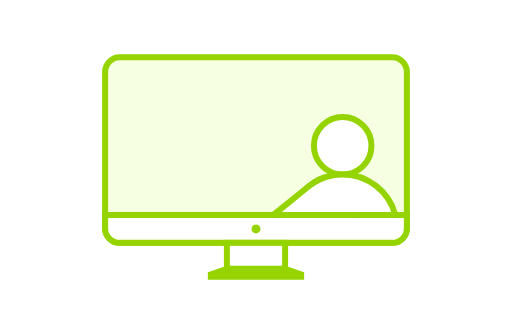
t = 0.00 s
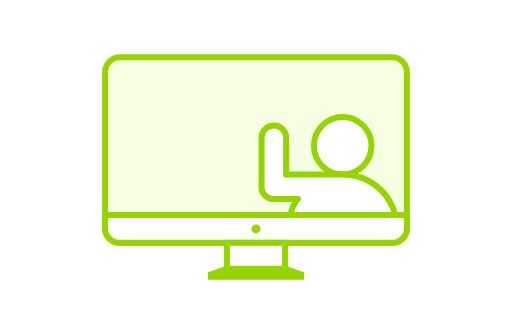
t = 0.92 s
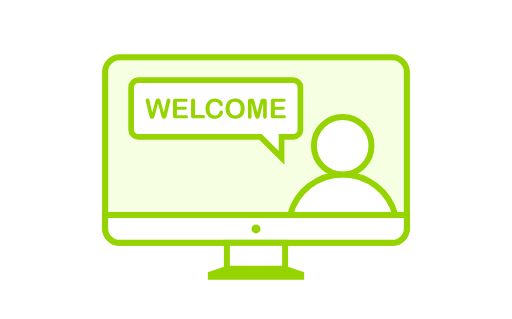
t = 1.83 s
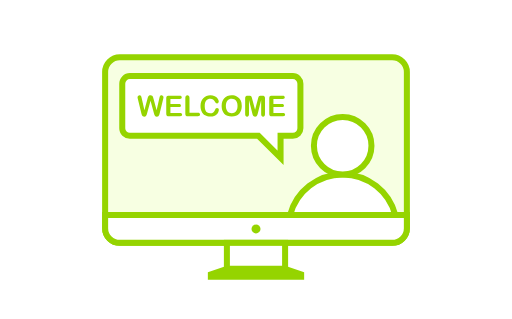
t = 2.75 s
t = 3.67 s: frame unchanged from t = 2.75 s, image omitted
t = 4.58 s: frame unchanged from t = 2.75 s, image omitted

The animated SVG that drew these frames (rendered in a browser with its animation timeline set to each time). Animation: 29 CSS @keyframes rules; one cycle of 5.50 s, repeats indefinitely.

<svg xmlns="http://www.w3.org/2000/svg" xmlns:xlink="http://www.w3.org/1999/xlink" viewBox="0 0 85 53">
<style>
/* <![CDATA[ */

#a1, #a2, #a3, #a4, #a5, #a6, #a7, #a8, #a9, #a10, #a11, #a12, #a13, #a14, #a15, #a16, #a17, #a18, #a19, #a20, #a21, #a22, #a23, #a24, #a25, #a26, #a27, #a28, #a29 {
visibility: hidden;
animation-duration: 5.5s;
animation-iteration-count: infinite;
animation-timing-function: steps(1);
}

/* ]]> */
</style>
<defs>
<g id="bbl">
<path fill="#FFF" stroke="#95D400" stroke-miterlimit="10" d="M28.34 9.922h-2.037v3.655l-3.675-3.655H1.26C.564 9.922 0 9.358 0 8.662V1.26C0 .564.564 0 1.26 0h27.08c.696 0 1.26.564 1.26 1.26v7.401c0 .697-.564 1.261-1.26 1.261z"/>
<g fill="#95D400">
  <path d="M5.253 6.146L4.7 4.098l-.559 2.048c-.043.155-.078.267-.104.334-.026.068-.07.128-.134.182-.063.054-.148.081-.254.081-.085 0-.156-.016-.211-.048a.3692.3692 0 01-.134-.135.8436.8436 0 01-.083-.208c-.022-.08-.041-.154-.059-.223l-.568-2.3c-.034-.133-.051-.235-.051-.305 0-.088.031-.163.093-.224.062-.06.139-.09.231-.09.126 0 .211.041.254.121s.081.198.114.352l.447 1.995.501-1.867c.037-.143.071-.251.1-.326.03-.075.078-.139.145-.193.066-.055.158-.082.272-.082.117 0 .207.029.272.085.064.057.109.118.134.185.025.067.058.177.1.33l.506 1.867.447-1.995c.022-.104.042-.186.062-.244a.397.397 0 01.1-.158c.047-.047.116-.07.206-.07s.167.03.23.09.094.135.094.224c0 .064-.017.166-.051.305l-.568 2.3c-.04.156-.072.27-.098.342a.4661.4661 0 01-.13.19c-.061.054-.148.082-.26.082-.106 0-.19-.027-.254-.079-.063-.054-.108-.113-.132-.179-.025-.066-.06-.179-.105-.339z"/>
  <path d="M9.561 3.802H8.002v.838h1.435c.106 0 .184.024.236.071.052.048.078.11.078.188s-.025.141-.076.19c-.051.049-.13.073-.238.073H8.002v.972h1.612c.109 0 .191.025.246.076.055.05.083.117.083.201 0 .081-.028.146-.083.197-.055.051-.137.076-.245.076h-1.88c-.151 0-.259-.033-.325-.1-.067-.067-.1-.175-.1-.324V3.692c0-.099.015-.18.044-.244.03-.062.076-.108.139-.137.063-.029.143-.043.241-.043h1.827c.11 0 .192.024.246.073.054.049.08.113.08.192 0 .081-.027.145-.08.194-.054.051-.136.075-.246.075z"/>
  <path d="M11.171 3.629v2.486h1.403c.112 0 .198.028.258.082.06.055.09.123.09.205 0 .084-.029.152-.088.204-.059.052-.145.078-.259.078h-1.671c-.151 0-.259-.033-.325-.1s-.099-.175-.099-.324V3.629c0-.14.032-.244.094-.315.063-.07.146-.105.248-.105.104 0 .188.035.253.104s.096.175.096.316z"/>
  <path d="M16.048 5.605c0 .109-.027.227-.08.353-.054.127-.138.251-.253.372-.115.122-.262.221-.441.297-.179.076-.387.115-.624.115-.18 0-.344-.017-.492-.052-.148-.034-.282-.087-.402-.159-.12-.072-.231-.167-.332-.286-.09-.107-.167-.227-.231-.36a1.8174 1.8174 0 01-.143-.425 2.3115 2.3115 0 01-.048-.48c0-.275.04-.521.12-.739.08-.217.194-.403.344-.558.149-.155.324-.272.524-.353.2-.081.414-.121.641-.121.277 0 .523.055.739.166.216.11.381.246.496.409.115.162.172.315.172.46 0 .079-.028.149-.084.21-.056.06-.123.091-.202.091-.088 0-.155-.021-.199-.063-.044-.042-.094-.114-.148-.216-.09-.17-.196-.296-.318-.38-.122-.084-.272-.126-.451-.126-.284 0-.511.108-.679.324-.169.216-.253.523-.253.92 0 .266.037.487.112.663.075.176.18.308.317.395.137.087.297.13.48.13.199 0 .367-.049.504-.148.138-.099.242-.244.312-.434.029-.09.066-.164.109-.22.043-.057.114-.085.21-.085.083 0 .153.029.212.086.058.057.088.129.088.214z"/>
  <path d="M18.173 3.21c.354 0 .659.072.913.215.254.144.446.348.576.613.13.265.196.576.196.933 0 .264-.036.504-.107.72-.071.216-.178.403-.321.562s-.318.28-.527.363c-.208.084-.446.126-.716.126-.267 0-.506-.043-.717-.129-.211-.086-.387-.208-.529-.365s-.248-.345-.32-.566c-.072-.22-.108-.459-.108-.715 0-.263.038-.503.113-.723.075-.219.184-.405.327-.559.143-.154.317-.272.522-.353.204-.081.437-.122.698-.122zm.984 1.757c0-.25-.041-.467-.121-.65-.081-.183-.196-.322-.346-.416-.15-.094-.322-.141-.516-.141-.138 0-.266.026-.383.078a.8518.8518 0 00-.303.227c-.085.1-.151.227-.201.381-.049.155-.073.328-.073.521 0 .194.025.37.073.527.049.157.118.287.208.39.089.103.192.181.307.232.116.051.243.077.381.077.177 0 .34-.044.488-.133.148-.088.266-.225.354-.41.088-.185.132-.413.132-.683z"/>
  <path d="M21.603 6.169l-.547-2.176v2.358c0 .13-.029.229-.087.294-.058.065-.136.098-.232.098-.093 0-.17-.032-.229-.097-.059-.064-.088-.162-.088-.295V3.648c0-.149.039-.25.116-.302.078-.052.183-.078.315-.078h.215c.129 0 .222.012.281.035.058.023.101.065.129.126.028.061.059.159.095.296l.497 1.871.496-1.871c.036-.137.068-.235.096-.296.028-.06.071-.102.129-.126.058-.023.152-.035.281-.035h.214c.132 0 .237.026.315.078.078.052.116.153.116.302v2.703c0 .13-.029.229-.087.294-.058.065-.137.098-.234.098-.092 0-.167-.033-.226-.098s-.088-.163-.088-.294V3.993l-.55 2.176c-.036.142-.065.245-.087.311-.023.066-.064.126-.125.181-.061.054-.144.082-.252.082-.081 0-.149-.018-.205-.053a.3702.3702 0 01-.13-.134.7455.7455 0 01-.073-.181c-.018-.066-.036-.134-.055-.206z"/>
  <path d="M26.676 3.802h-1.559v.838h1.435c.106 0 .185.024.236.071.052.048.078.11.078.188s-.026.141-.077.19c-.051.049-.13.073-.238.073h-1.435v.972h1.612c.109 0 .191.025.246.076.055.05.083.117.083.201 0 .081-.028.146-.083.197-.055.051-.137.076-.246.076h-1.88c-.15 0-.259-.033-.325-.1s-.099-.175-.099-.324V3.692c0-.099.014-.18.044-.244a.2694.2694 0 01.139-.137c.063-.029.143-.043.241-.043h1.827c.11 0 .192.024.245.073.054.049.081.113.081.192 0 .081-.027.145-.081.194-.052.051-.134.075-.244.075z"/>
</g>
</g>
<path id="h1" fill="#FFF" fill-rule="evenodd" stroke="#95D400" stroke-linecap="round" stroke-linejoin="round" stroke-miterlimit="2" d="M59.648 29.407c-2.797-.893-5.975-.406-8.429 1.577-.007.006-3.263 2.636-5.85 4.726h13.734" clip-rule="evenodd"/>
<g id="h2" fill="#FFF" fill-rule="evenodd" stroke="#95D400" stroke-linecap="round" stroke-linejoin="round" stroke-miterlimit="2" clip-rule="evenodd">
  <path d="M49.471 33.066H45.37c-1.071 0-1.941-.915-1.941-2.041s.87-2.041 1.941-2.041h11.533c3.156 0 5.933 1.619 7.548 4.071"/>
  <path d="M46.716 28.984l-2.792-6.241c-.458-1.03-1.666-1.492-2.695-1.034-1.03.458-1.493 1.666-1.034 2.695l3.315 7.446c.339.762 1.09 1.214 1.873 1.212"/>
</g>
<g id="h3" fill="#FFF" fill-rule="evenodd" stroke="#95D400" stroke-linecap="round" stroke-linejoin="round" stroke-miterlimit="2" clip-rule="evenodd">
  <path d="M49.471 33.066H45.37c-1.071 0-1.941-.915-1.941-2.041s.87-2.041 1.941-2.041h11.533c3.156 0 5.933 1.619 7.548 4.071"/>
  <path d="M47.017 29.025l-1.355-6.38c-.235-1.102-1.32-1.806-2.421-1.573-1.102.235-1.806 1.32-1.573 2.422l1.695 7.972c.174.816.813 1.414 1.581 1.574"/>
</g>
<g id="h4" fill="#FFF" fill-rule="evenodd" stroke="#95D400" stroke-linecap="round" stroke-linejoin="round" stroke-miterlimit="2" clip-rule="evenodd">
  <path d="M49.471 33.066H45.37c-1.071 0-1.941-.915-1.941-2.041s.87-2.041 1.941-2.041h11.533c3.156 0 5.933 1.619 7.548 4.071"/>
  <path d="M47.512 28.984v-6.106c0-1.126-.915-2.041-2.041-2.041s-2.041.915-2.041 2.041v8.151c0 .834.502 1.552 1.218 1.868"/>
</g>
<g id="h5" fill="#FFF" fill-rule="evenodd" stroke="#95D400" stroke-linecap="round" stroke-linejoin="round" stroke-miterlimit="2" clip-rule="evenodd">
  <path id="h2" d="M49.471 33.066H45.37c-1.071 0-1.941-.915-1.941-2.041s.87-2.041 1.941-2.041h11.533c3.156 0 5.933 1.619 7.548 4.071"/>
  <path d="M47.965 29.086l1.189-5.591c.234-1.102-.471-2.186-1.573-2.421-1.102-.234-2.186.471-2.421 1.573l-1.695 7.972c-.174.816.168 1.622.804 2.081"/>
</g>
</defs>

<path fill="#F7FFE2" stroke="#95D400" stroke-miterlimit="10" d="M17.433 37.903V11.972c0-1.351 1.096-2.447 2.447-2.447h45.24c1.351 0 2.447 1.096 2.447 2.447v25.931c0 1.351-1.096 2.447-2.447 2.447H19.88c-1.351 0-2.447-1.096-2.447-2.447z"/>
<path fill="#FFF" stroke="#95D400" stroke-miterlimit="10" d="M17.433 37.903v-2.192h50.134v2.192c0 1.351-1.096 2.447-2.447 2.447H19.88c-1.351 0-2.447-1.096-2.447-2.447z"/>
<rect width="9.671" height="4.888" x="37.664" y="40.35" fill="#FFF" stroke="#95D400" stroke-miterlimit="10"/>
<polygon fill="#95D400" points="50.5 45.237 47.336 44.143 37.664 44.143 34.5 45.237 34.5 46.474 50.5 46.474"/>
<circle cx="42.5" cy="38.03" r=".744" fill="#95D400"/>
<path fill="#FFF" stroke="#95D400" stroke-linejoin="round" stroke-miterlimit="2" d="M65.637 35.711c-1.018-3.871-4.541-6.727-8.733-6.727-4.191 0-7.715 2.856-8.733 6.727h17.466z"/>
<path fill="#FFF" stroke="#95D400" stroke-linejoin="round" stroke-miterlimit="2" d="M61.684 24.203c0 2.641-2.14 4.781-4.781 4.781-2.639 0-4.779-2.14-4.779-4.781 0-2.639 2.14-4.781 4.779-4.781 2.641.001 4.781 2.142 4.781 4.781"/>

<use id="a1" xlink:href="#h1"/>
<use id="a2" xlink:href="#h2"/>
<use id="a3" xlink:href="#h3"/>
<use id="a4" xlink:href="#h4"/>
<use id="a5" xlink:href="#h5"/>
<use id="a6" xlink:href="#h4"/>
<use id="a7" xlink:href="#h3"/>
<use id="a8" xlink:href="#h2"/>
<use id="a9" xlink:href="#h3"/>
<use id="a10" xlink:href="#h4"/>
<use id="a11" xlink:href="#h5"/>
<use id="a12" xlink:href="#h4"/>
<use id="a13" xlink:href="#h3"/>
<use id="a14" xlink:href="#h2"/>
<use id="a15" xlink:href="#h1"/>

<use id="a16" x="20.278" y="12.634" transform="translate(49.878 26.212) scale(.05) translate(-49.878 -26.212)" xlink:href="#bbl"/>
<use id="a17" x="20.278" y="12.634" transform="translate(49.878 26.212) scale(.1) translate(-49.878 -26.212)" xlink:href="#bbl"/>
<use id="a18" x="20.278" y="12.634" transform="translate(49.878 26.212) scale(.2) translate(-49.878 -26.212)" xlink:href="#bbl"/>
<use id="a19" x="20.278" y="12.634" transform="translate(49.878 26.212) scale(.3) translate(-49.878 -26.212)" xlink:href="#bbl"/>
<use id="a20" x="20.278" y="12.634" transform="translate(49.878 26.212) scale(.5) translate(-49.878 -26.212)" xlink:href="#bbl"/>
<use id="a21" x="20.278" y="12.634" transform="translate(49.878 26.212) scale(.7) translate(-49.878 -26.212)" xlink:href="#bbl"/>
<use id="a22" x="20.278" y="12.634" transform="translate(49.878 26.212) scale(.8) translate(-49.878 -26.212)" xlink:href="#bbl"/>
<use id="a23" x="20.278" y="12.634" transform="translate(49.878 26.212) scale(.9) translate(-49.878 -26.212)" xlink:href="#bbl"/>
<use id="a24" x="20.278" y="12.634" transform="translate(49.878 26.212) scale(.95) translate(-49.878 -26.212)" xlink:href="#bbl"/>
<use id="a25" x="20.278" y="12.634" xlink:href="#bbl"/>
<use id="a26" x="20.278" y="12.634" opacity=".8" xlink:href="#bbl"/>
<use id="a27" x="20.278" y="12.634" opacity=".6" xlink:href="#bbl"/>
<use id="a28" x="20.278" y="12.634" opacity=".4" xlink:href="#bbl"/>
<use id="a29" x="20.278" y="12.634" opacity=".2" xlink:href="#bbl"/>

<style>
/* <![CDATA[ */

#a1 {animation-name: a1}
#a2 {animation-name: a2}
#a3 {animation-name: a3}
#a4 {animation-name: a4}
#a5 {animation-name: a5}
#a6 {animation-name: a6}
#a7 {animation-name: a7}
#a8 {animation-name: a8}
#a9 {animation-name: a9}
#a10 {animation-name: a10}
#a11 {animation-name: a11}
#a12 {animation-name: a12}
#a13 {animation-name: a13}
#a14 {animation-name: a14}
#a15 {animation-name: a15}
#a16 {animation-name: a16}
#a17 {animation-name: a17}
#a18 {animation-name: a18}
#a19 {animation-name: a19}
#a20 {animation-name: a20}
#a21 {animation-name: a21}
#a22 {animation-name: a22}
#a23 {animation-name: a23}
#a24 {animation-name: a24}
#a25 {animation-name: a25}
#a26 {animation-name: a26}
#a27 {animation-name: a27}
#a28 {animation-name: a28}
#a29 {animation-name: a29}

@keyframes a1 {0.00%{visibility: visible} 1.43%{visibility: hidden}}
@keyframes a2 {1.43%{visibility: visible} 2.86%{visibility: hidden}}
@keyframes a3 {2.86%{visibility: visible} 4.29%{visibility: hidden}}
@keyframes a4 {4.29%{visibility: visible} 5.71%{visibility: hidden}}
@keyframes a5 {5.71%{visibility: visible} 7.14%{visibility: hidden}}
@keyframes a6 {7.14%{visibility: visible} 8.57%{visibility: hidden}}
@keyframes a7 {8.57%{visibility: visible} 10.00%{visibility: hidden}}
@keyframes a8 {10.00%{visibility: visible} 11.43%{visibility: hidden}}
@keyframes a9 {11.43%{visibility: visible} 12.86%{visibility: hidden}}
@keyframes a10 {12.86%{visibility: visible} 14.29%{visibility: hidden}}
@keyframes a11 {14.29%{visibility: visible} 15.71%{visibility: hidden}}
@keyframes a12 {15.71%{visibility: visible} 17.14%{visibility: hidden}}
@keyframes a13 {17.14%{visibility: visible} 18.57%{visibility: hidden}}
@keyframes a14 {18.57%{visibility: visible} 20.00%{visibility: hidden}}
@keyframes a15 {20.00%{visibility: visible} 21.43%{visibility: hidden}}
@keyframes a16 {21.43%{visibility: visible} 22.86%{visibility: hidden}}
@keyframes a17 {22.86%{visibility: visible} 24.29%{visibility: hidden}}
@keyframes a18 {24.29%{visibility: visible} 25.71%{visibility: hidden}}
@keyframes a19 {25.71%{visibility: visible} 27.14%{visibility: hidden}}
@keyframes a20 {27.14%{visibility: visible} 28.57%{visibility: hidden}}
@keyframes a21 {28.57%{visibility: visible} 30.00%{visibility: hidden}}
@keyframes a22 {30.00%{visibility: visible} 31.43%{visibility: hidden}}
@keyframes a23 {31.43%{visibility: visible} 32.86%{visibility: hidden}}
@keyframes a24 {32.86%{visibility: visible} 34.29%{visibility: hidden}}
@keyframes a25 {34.29%{visibility: visible} 84.29%{visibility: hidden}}

@keyframes a26 {84.29%{visibility: visible} 85.71%{visibility: hidden}}
@keyframes a27 {85.71%{visibility: visible} 87.14%{visibility: hidden}}
@keyframes a28 {87.14%{visibility: visible} 88.57%{visibility: hidden}}
@keyframes a29 {88.57%{visibility: visible} 90.00%{visibility: hidden}}

/* ]]> */
</style>
</svg>
